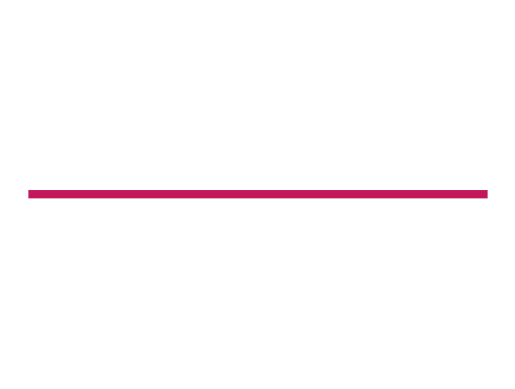

This figure's Python source:
import numpy as np
import matplotlib.pyplot as plt
import matplotlib.animation as animation

fig, ax = plt.subplots()
ten_pi = np.pi * 10
x_vals = np.arange(0.0, ten_pi, 0.001)
y_vals = np.sin(x_vals)
plt.ylim([-5, 5])
plt.xticks([])
plt.yticks([])
ax.axis('off')

line, = plt.plot(x_vals, color="#c2185b", linewidth = 6)

def animate_line(i):
    if i > 10:
        i = 20 - i
    new_val = i / 5 * np.sin(x_vals)
    line.set_ydata(new_val)
    return [line]

myAnimation = animation.FuncAnimation(fig, animate_line, 20, blit=True)

"""
# loopolt gif
from matplotlib.animation import PillowWriter

class LoopingPillowWriter(PillowWriter):
    def finish(self):
        self._frames[0].save(
            self._outfile, save_all=True, append_images=self._frames[1:],
            duration=int(1000 / self.fps), loop=0)


myAnimation.save("line.gif", writer=LoopingPillowWriter(fps=24))
"""

plt.show()